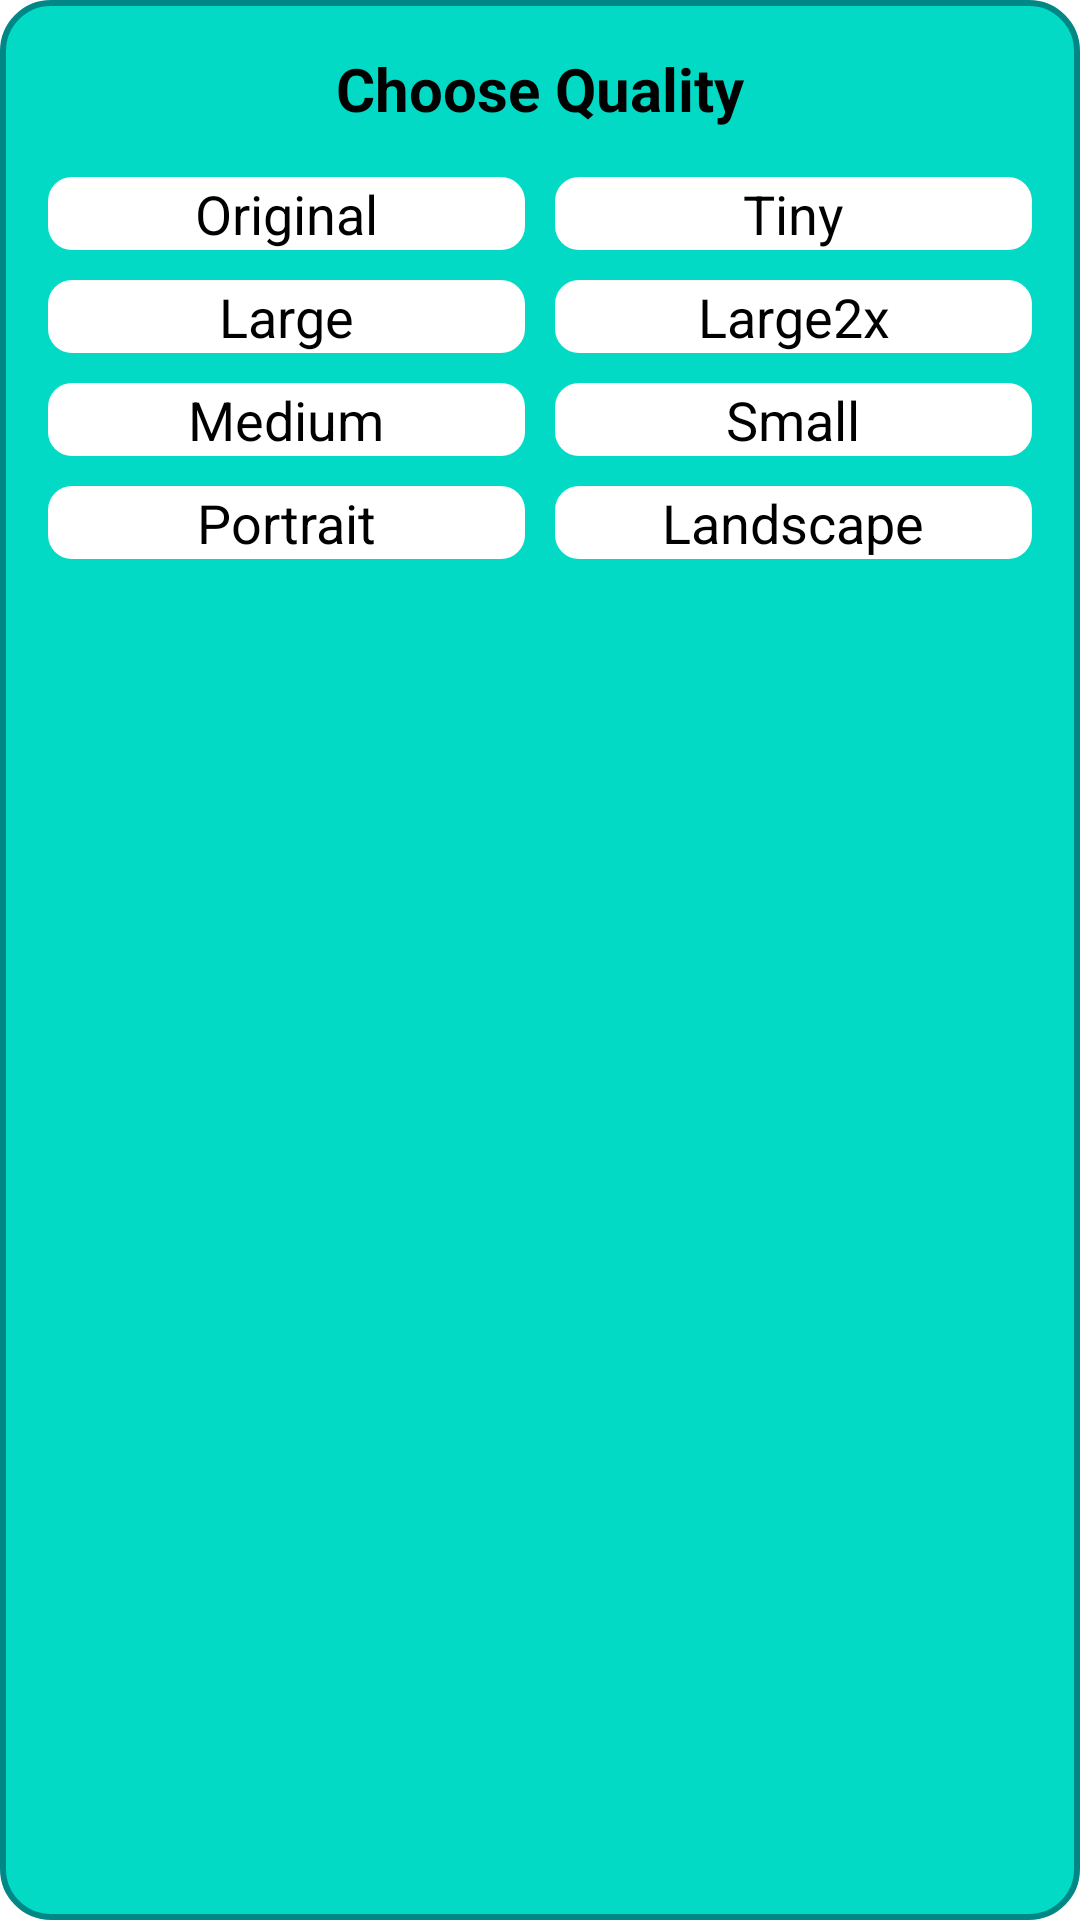

Layout XML and referenced resources for this Android screen:
<!-- AndroidManifest.xml: application theme Theme.WallPixels -->
<!-- res/layout/download_dialog.xml -->
<?xml version="1.0" encoding="utf-8"?>


<LinearLayout xmlns:android="http://schemas.android.com/apk/res/android"
    android:layout_width="300dp"
    android:layout_height="wrap_content"
    android:layout_gravity="center_horizontal"
    android:background="@drawable/dialog_background"
    android:orientation="vertical"
    android:padding="16dp"> 

    <TextView
        android:id="@+id/choose_txt"
        android:layout_width="match_parent"
        android:layout_height="wrap_content"
        android:layout_marginBottom="16dp"
        android:text="Choose Quality"
        android:textAlignment="center"
        android:textColor="@color/black"
        android:textSize="20sp"
        android:textStyle="bold" />

    
    <LinearLayout
        android:layout_width="match_parent"
        android:layout_height="wrap_content"
        android:layout_gravity="center"
        android:layout_marginBottom="10dp"
        android:orientation="horizontal"
        android:weightSum="2">

        <TextView
            android:id="@+id/original_txt"
            android:layout_width="0dp"
            android:layout_height="wrap_content"
            android:layout_marginEnd="5dp"
            android:layout_weight="1"
            android:background="@drawable/option_background"
            android:gravity="center"
            android:text="Original"
            android:textColor="@color/black"
            android:textSize="18sp" />

        <TextView
            android:id="@+id/tiny_txt"
            android:layout_width="0dp"
            android:layout_height="wrap_content"
            android:layout_marginStart="5dp"
            android:layout_weight="1"
            android:background="@drawable/option_background"
            android:gravity="center"
            android:text="Tiny"
            android:textColor="@color/black"
            android:textSize="18sp" />

    </LinearLayout>

    <LinearLayout
        android:layout_width="match_parent"
        android:layout_height="wrap_content"
        android:layout_gravity="center"
        android:orientation="horizontal"
        android:weightSum="2">

        <TextView
            android:id="@+id/large_txt"
            android:layout_width="0dp"
            android:layout_height="wrap_content"
            android:layout_marginEnd="5dp"
            android:layout_weight="1"
            android:background="@drawable/option_background"
            android:gravity="center"
            android:text="Large"
            android:textColor="@color/black"
            android:textSize="18sp" />

        <TextView
            android:id="@+id/large2x_txt"
            android:layout_width="0dp"
            android:layout_height="wrap_content"
            android:layout_marginStart="5dp"
            android:layout_marginBottom="10dp"
            android:layout_weight="1"
            android:background="@drawable/option_background"
            android:gravity="center"
            android:text="Large2x"
            android:textColor="@color/black"
            android:textSize="18sp" />


    </LinearLayout>


    <LinearLayout
        android:layout_width="match_parent"
        android:layout_height="wrap_content"
        android:layout_gravity="center"
        android:layout_marginBottom="10dp"
        android:orientation="horizontal"
        android:weightSum="2">

        <TextView
            android:id="@+id/medium_txt"
            android:layout_width="0dp"
            android:layout_height="wrap_content"
            android:layout_marginEnd="5dp"
            android:layout_weight="1"
            android:background="@drawable/option_background"
            android:gravity="center"
            android:text="Medium"
            android:textColor="@color/black"
            android:textSize="18sp" />

        <TextView
            android:id="@+id/small_txt"
            android:layout_width="0dp"
            android:layout_height="wrap_content"
            android:layout_marginStart="5dp"
            android:layout_weight="1"
            android:background="@drawable/option_background"
            android:gravity="center"
            android:text="Small"
            android:textColor="@color/black"
            android:textSize="18sp" />


    </LinearLayout>


    <LinearLayout
        android:layout_width="match_parent"
        android:layout_height="wrap_content"
        android:layout_gravity="center"
        android:layout_marginBottom="10dp"
        android:orientation="horizontal"
        android:weightSum="2">

        <TextView
            android:id="@+id/portrait_txt"
            android:layout_width="0dp"
            android:layout_height="wrap_content"
            android:layout_marginEnd="5dp"
            android:layout_weight="1"
            android:background="@drawable/option_background"
            android:gravity="center"
            android:text="Portrait"
            android:textColor="@color/black"
            android:textSize="18sp" />

        <TextView
            android:id="@+id/landscape_txt"
            android:layout_width="0dp"
            android:layout_height="wrap_content"
            android:layout_marginStart="5dp"
            android:layout_weight="1"
            android:background="@drawable/option_background"
            android:gravity="center"
            android:text="Landscape"
            android:textColor="@color/black"
            android:textSize="18sp" />

    </LinearLayout>
</LinearLayout>
<!-- resources referenced by this layout -->
<resources>
  <color name="black">#000000</color>
  <!-- drawable dialog_background (drawable) -->
  <?xml version="1.0" encoding="utf-8"?>
  <shape xmlns:android="http://schemas.android.com/apk/res/android">
      <solid android:color="@color/teal_200"/>
      <corners android:radius="16dp"/> 
      <stroke android:width="2dp" android:color="@color/teal_700"/>
  
  </shape>
  <!-- drawable option_background (drawable) -->
  <?xml version="1.0" encoding="utf-8"?>
  <selector xmlns:android="http://schemas.android.com/apk/res/android">
      <item android:state_pressed="true">
          <shape>
              <solid android:color="@color/teal_500"/> 
              <corners android:radius="8dp"/>
          </shape>
      </item>
      <item>
          <shape>
              <solid android:color="#FFFFFF"/> 
              <corners android:radius="8dp"/>
          </shape>
      </item>
  </selector>
  <style name="Theme.WallPixels" parent="Theme.MaterialComponents.Light.DarkActionBar">
          
          <item name="colorPrimary">@color/black</item>
          <item name="colorPrimaryVariant">@color/black</item>
          <item name="colorOnPrimary">@color/white</item>
          
          <item name="colorSecondary">@color/teal_200</item>
          <item name="colorSecondaryVariant">@color/teal_700</item>
          <item name="colorOnSecondary">@color/black</item>
          
          <item name="android:statusBarColor">?attr/colorPrimaryVariant</item>
  
      </style>
  <color name="teal_200">#03DAC5</color>
  <color name="teal_700">#018786</color>
  <color name="teal_500">#2eb7ed</color>
  <color name="white">#FFFFFFFF</color>
</resources>
